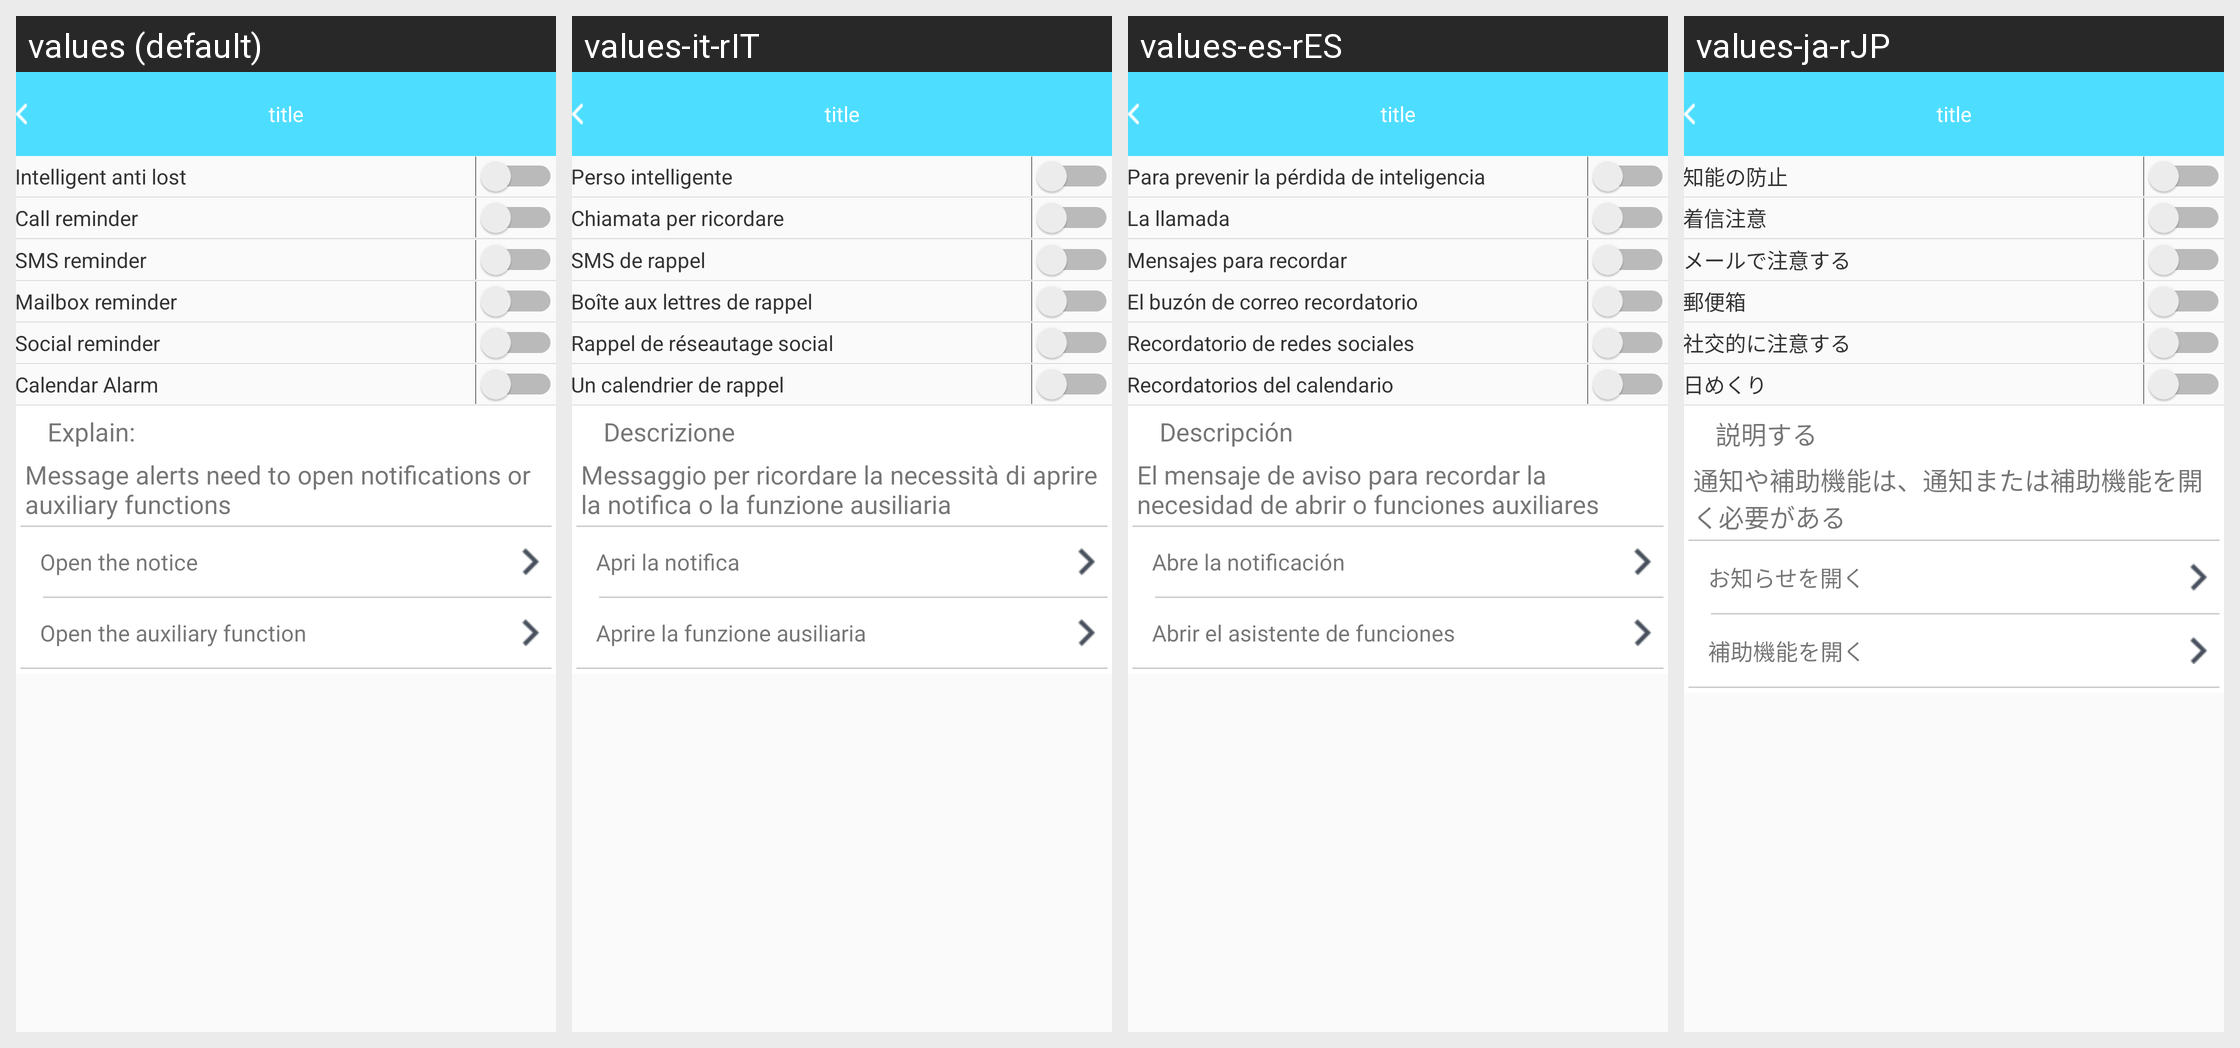

This grid shows one Android layout under several languages. Give, for every string resource on the screen, its name, the default text and each shown locale's text.
Android screen res/layout/b18i_intelligent_reminder_layout.xml rendered under 4 locales, left to right: values (default), values-it-rIT, values-es-rES, values-ja-rJP. Device: Nexus 5 (rendered at 1080×1920; each locale shown at half size, 540×960, under a caption strip naming it); theme AppTheme.
Other locales in the repository, not shown: values-de-rDE, values-en, values-fr-rBE, values-fr-rCA, values-fr-rFR, values-it-rCH, values-ko-rKR, values-pt-rBR, values-ru-rRU, values-vi-rVN, values-zh, values-zh-rCN, values-zh-rHK, values-zh-rTW.
Strings drawn on this screen, with the default value and each locale's value (text and hints the layout hard-codes, and strings that could not be matched under every locale, appear in the picture but are not listed):

Intelligentalost
  values: Intelligent anti lost
  values-it-rIT: Perso intelligente
  values-es-rES: Para prevenir la pérdida de inteligencia
  values-ja-rJP: 知能の防止

call_reminder
  values: Call reminder
  values-it-rIT: Chiamata per ricordare
  values-es-rES: La llamada
  values-ja-rJP: 着信注意

sms_reminder
  values: SMS reminder
  values-it-rIT: SMS de rappel
  values-es-rES: Mensajes para recordar
  values-ja-rJP: メールで注意する

mailbox_reminder
  values: Mailbox reminder
  values-it-rIT: Boîte aux lettres de rappel
  values-es-rES: El buzón de correo recordatorio
  values-ja-rJP: 郵便箱

social_reminder
  values: Social reminder
  values-it-rIT: Rappel de réseautage social
  values-es-rES: Recordatorio de redes sociales
  values-ja-rJP: 社交的に注意する

calendar_alarm
  values: Calendar Alarm
  values-it-rIT: Un calendrier de rappel
  values-es-rES: Recordatorios del calendario
  values-ja-rJP: 日めくり

notif_explain
  values: Explain:
  values-it-rIT: Descrizione
  values-es-rES: Descripción
  values-ja-rJP: 説明する

notif_messge
  values: Message alerts need to open notifications or auxiliary functions
  values-it-rIT: Messaggio per ricordare la necessità di aprire la notifica o la funzione ausiliaria
  values-es-rES: El mensaje de aviso para recordar la necesidad de abrir o funciones auxiliares
  values-ja-rJP: 通知や補助機能は、通知または補助機能を開く必要がある

open_notif
  values: Open the notice
  values-it-rIT: Apri la notifica
  values-es-rES: Abre la notificación
  values-ja-rJP: お知らせを開く

open_function
  values: Open the auxiliary function
  values-it-rIT: Aprire la funzione ausiliaria
  values-es-rES: Abrir el asistente de funciones
  values-ja-rJP: 補助機能を開く
